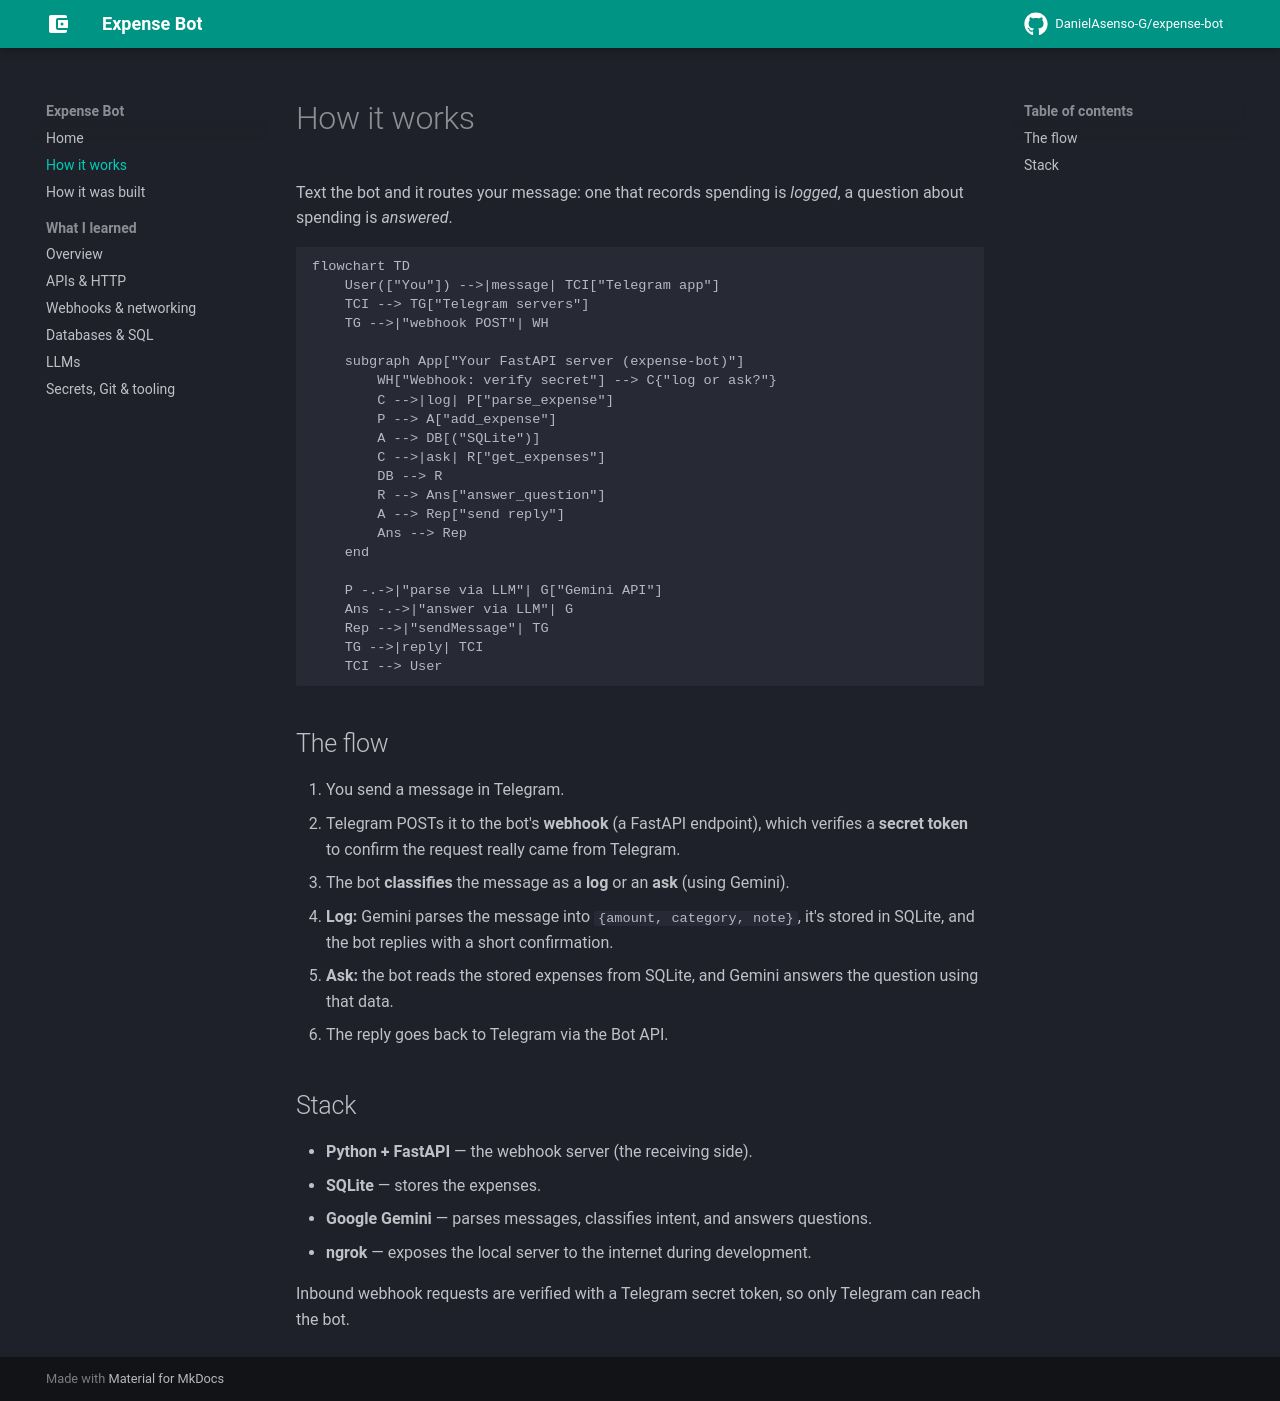

repository: DanielAsenso-G/expense-bot · page: how-it-works/index.html · generator: mkdocs

# How it works

Text the bot and it routes your message: one that records spending is *logged*, a question about spending is *answered*.

```mermaid
flowchart TD
    User(["You"]) -->|message| TCI["Telegram app"]
    TCI --> TG["Telegram servers"]
    TG -->|"webhook POST"| WH

    subgraph App["Your FastAPI server (expense-bot)"]
        WH["Webhook: verify secret"] --> C{"log or ask?"}
        C -->|log| P["parse_expense"]
        P --> A["add_expense"]
        A --> DB[("SQLite")]
        C -->|ask| R["get_expenses"]
        DB --> R
        R --> Ans["answer_question"]
        A --> Rep["send reply"]
        Ans --> Rep
    end

    P -.->|"parse via LLM"| G["Gemini API"]
    Ans -.->|"answer via LLM"| G
    Rep -->|"sendMessage"| TG
    TG -->|reply| TCI
    TCI --> User
```

## The flow

1. You send a message in Telegram.
2. Telegram POSTs it to the bot's **webhook** (a FastAPI endpoint), which verifies a **secret token** to confirm the request really came from Telegram.
3. The bot **classifies** the message as a **log** or an **ask** (using Gemini).
4. **Log:** Gemini parses the message into `{amount, category, note}`, it's stored in SQLite, and the bot replies with a short confirmation.
5. **Ask:** the bot reads the stored expenses from SQLite, and Gemini answers the question using that data.
6. The reply goes back to Telegram via the Bot API.

## Stack

- **Python + FastAPI** — the webhook server (the receiving side).
- **SQLite** — stores the expenses.
- **Google Gemini** — parses messages, classifies intent, and answers questions.
- **ngrok** — exposes the local server to the internet during development.

Inbound webhook requests are verified with a Telegram secret token, so only Telegram can reach the bot.
